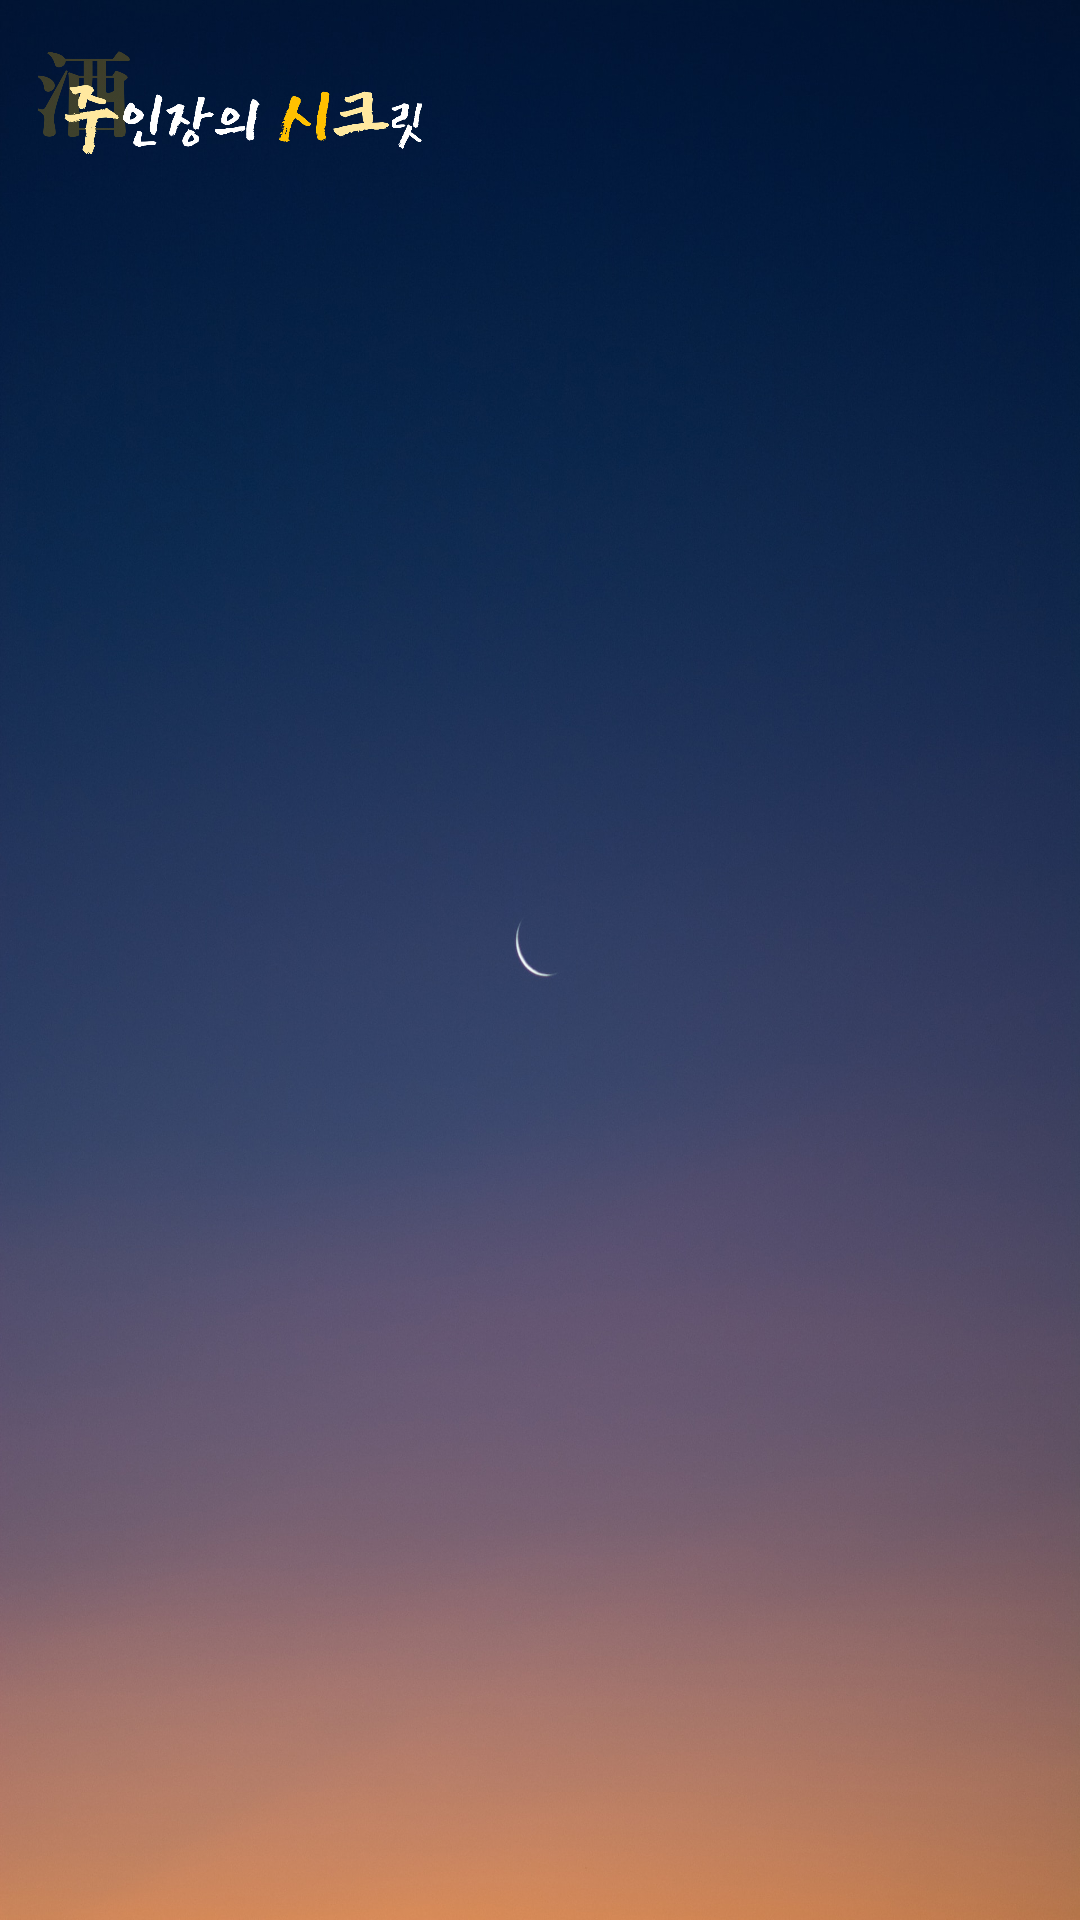

Write the Android layout XML for this screen, with the resource values it uses.
<!-- AndroidManifest.xml: application theme Theme.AlcoholRecipe -->
<!-- res/layout/activity_pre_kakao.xml -->
<?xml version="1.0" encoding="utf-8"?>
<RelativeLayout xmlns:android="http://schemas.android.com/apk/res/android"
    xmlns:app="http://schemas.android.com/apk/res-auto"
    xmlns:tools="http://schemas.android.com/tools"
    android:layout_width="match_parent"
    android:layout_height="match_parent"
    tools:context=".PreKakaoActivity"
    android:background="@drawable/basic">

    <ImageView
        android:id="@+id/imgLogo"
        android:layout_width="wrap_content"
        android:layout_height="40dp"
        android:layout_alignParentTop="true"
        android:layout_marginTop="15dp"
        android:paddingLeft="10dp"
        android:scaleType="fitStart"
        app:srcCompat="@drawable/a_0_0_logo_ver2" />
</RelativeLayout>
<!-- resources referenced by this layout -->
<resources>
  <!-- drawable a_0_0_logo_ver2: png bitmap (drawable, 111345 bytes) -->
  <!-- drawable basic: jpg bitmap (drawable, 290914 bytes) -->
  <style name="Theme.AlcoholRecipe" parent="Theme.MaterialComponents.DayNight.DarkActionBar">
          <item name="windowNoTitle">true</item>
          
          <item name="colorPrimary">@color/pointColor2</item>
          <item name="colorPrimaryVariant">@color/pointColor2</item>
          <item name="colorOnPrimary">@color/white</item>
          
          <item name="colorSecondary">@color/teal_200</item>
          <item name="colorSecondaryVariant">@color/teal_700</item>
          <item name="colorOnSecondary">@color/black</item>
          
          
      </style>
  <color name="pointColor2">#FFC78360</color>
  <color name="white">#FFFFFFFF</color>
  <color name="teal_200">#FF03DAC5</color>
  <color name="teal_700">#FF018786</color>
  <color name="black">#FF000000</color>
</resources>
